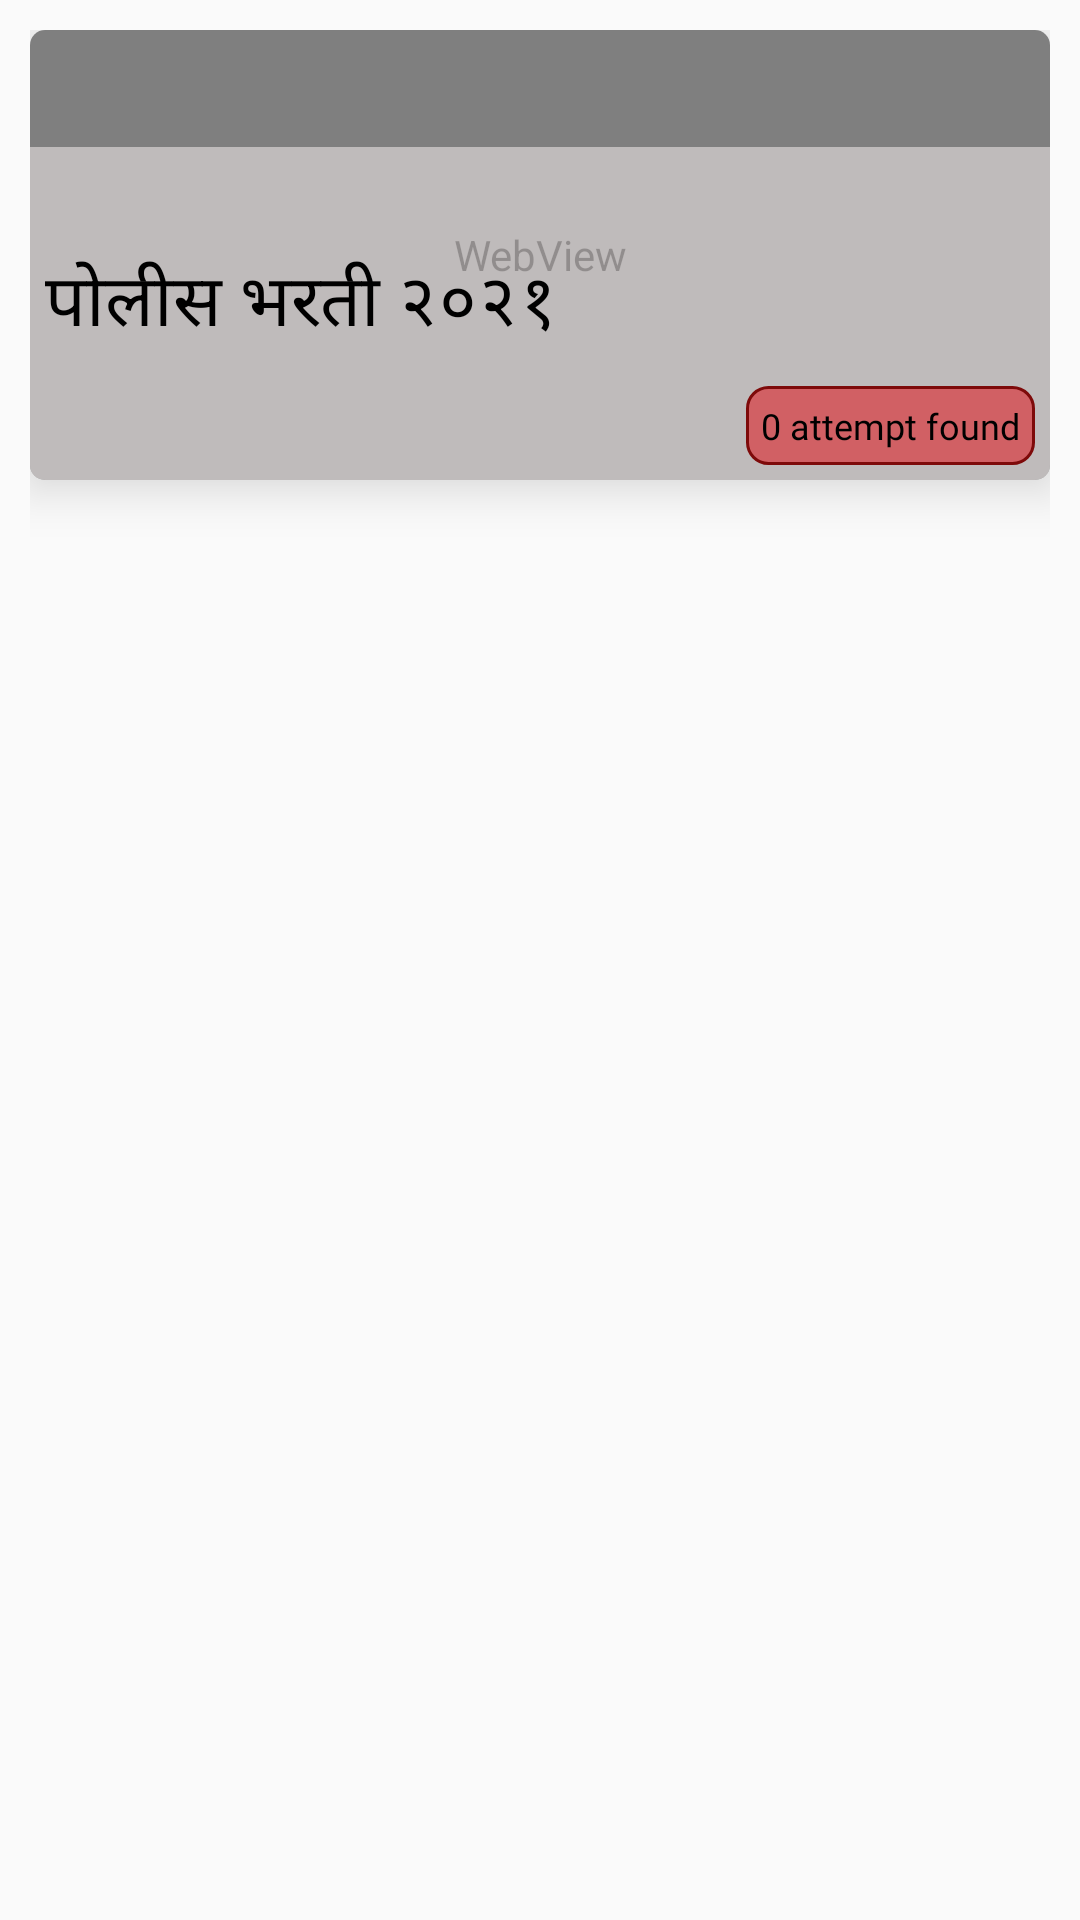

Here is an Android app screen rendered from its layout file. Give the layout XML and the strings, colors and styles it references.
<!-- AndroidManifest.xml: application theme Theme.PoliceBhartiKatta -->
<!-- res/layout/card_listoftestpaper.xml -->
<?xml version="1.0" encoding="utf-8"?>
<RelativeLayout xmlns:android="http://schemas.android.com/apk/res/android"
    xmlns:app="http://schemas.android.com/apk/res-auto"
    xmlns:tools="http://schemas.android.com/tools"
    android:layout_width="match_parent"
    android:layout_height="wrap_content"
    android:padding="10dp">

    <androidx.cardview.widget.CardView
        android:layout_width="match_parent"
        android:layout_height="150dp"
        app:cardCornerRadius="5dp"
        app:cardElevation="10dp"
        app:cardMaxElevation="10dp"
        app:cardPreventCornerOverlap="false">

        <RelativeLayout
            android:layout_width="match_parent"
            android:layout_height="match_parent"
            android:gravity="bottom"
            android:orientation="vertical">

            <WebView
                android:id="@+id/img_web"
                android:layout_width="match_parent"
                android:layout_height="match_parent" />

            <ImageView
                android:id="@+id/img_bhartilogo"
                android:layout_width="match_parent"
                android:layout_height="0dp"
                android:scaleType="fitXY"
                tools:srcCompat="@tools:sample/backgrounds/scenic" />

        </RelativeLayout>

        <LinearLayout
            android:id="@+id/ll"
            android:layout_width="match_parent"
            android:layout_height="match_parent"
            android:gravity="bottom"
            android:orientation="vertical">

            <LinearLayout
                android:layout_width="match_parent"
                android:layout_height="wrap_content"
                android:background="#A3E3DDDD"
                android:orientation="vertical">

                <TextView
                    android:id="@+id/txt_details"
                    android:layout_width="match_parent"
                    android:layout_height="wrap_content"
                    android:padding="5dp" />

                <TextView
                    android:id="@+id/txt_title"
                    android:layout_width="match_parent"
                    android:layout_height="wrap_content"
                    android:fontFamily="@font/colabbold"
                    android:padding="5dp"
                    android:text="पोलीस भरती २०२१"
                    android:textColor="@color/black"
                    android:textSize="24sp" />

                <LinearLayout
                    android:layout_width="match_parent"
                    android:layout_height="match_parent"
                    android:gravity="right"
                    android:orientation="vertical"
                    android:padding="5dp">

                    <TextView
                        android:id="@+id/txt_resultcount"
                        android:layout_width="wrap_content"
                        android:layout_height="wrap_content"
                        android:background="@drawable/selectedbutton"
                        android:fontFamily="@font/colablight"
                        android:padding="5dp"
                        android:text="0 attempt found"
                        android:textColor="#000000"
                        android:textSize="12sp" />
                </LinearLayout>

            </LinearLayout>

        </LinearLayout>

    </androidx.cardview.widget.CardView>
</RelativeLayout>
<!-- resources referenced by this layout -->
<resources>
  <color name="black">#FF000000</color>
  <!-- drawable selectedbutton (drawable) -->
  <?xml version="1.0" encoding="utf-8"?>
  <shape xmlns:android="http://schemas.android.com/apk/res/android" android:shape="rectangle" >
      <corners
          android:radius="7dp"
          />
      <solid
          android:color="#BED84348"
          />
      <padding
          android:left="5dp"
          android:top="5dp"
          android:right="5dp"
          android:bottom="5dp"
          />
  
      <stroke
          android:width="1dp"
          android:color="#7E0A0A"
          />
  </shape>
  <style name="Theme.PoliceBhartiKatta" parent="Theme.Design.Light">
          
          <item name="colorPrimary">@color/purple_500</item>
          <item name="colorPrimaryVariant">@color/purple_700</item>
          <item name="colorOnPrimary">@color/white</item>
          
          <item name="colorSecondary">@color/teal_200</item>
          <item name="colorSecondaryVariant">@color/teal_700</item>
          <item name="colorOnSecondary">@color/black</item>
          
          <item name="android:statusBarColor" tools:targetApi="l">?attr/colorPrimaryVariant</item>
          
      </style>
  <color name="purple_500">#048172</color>
  <color name="purple_700">#00695C</color>
  <color name="white">#FFFFFFFF</color>
  <color name="teal_200">#FF03DAC5</color>
  <color name="teal_700">#FF018786</color>
</resources>
